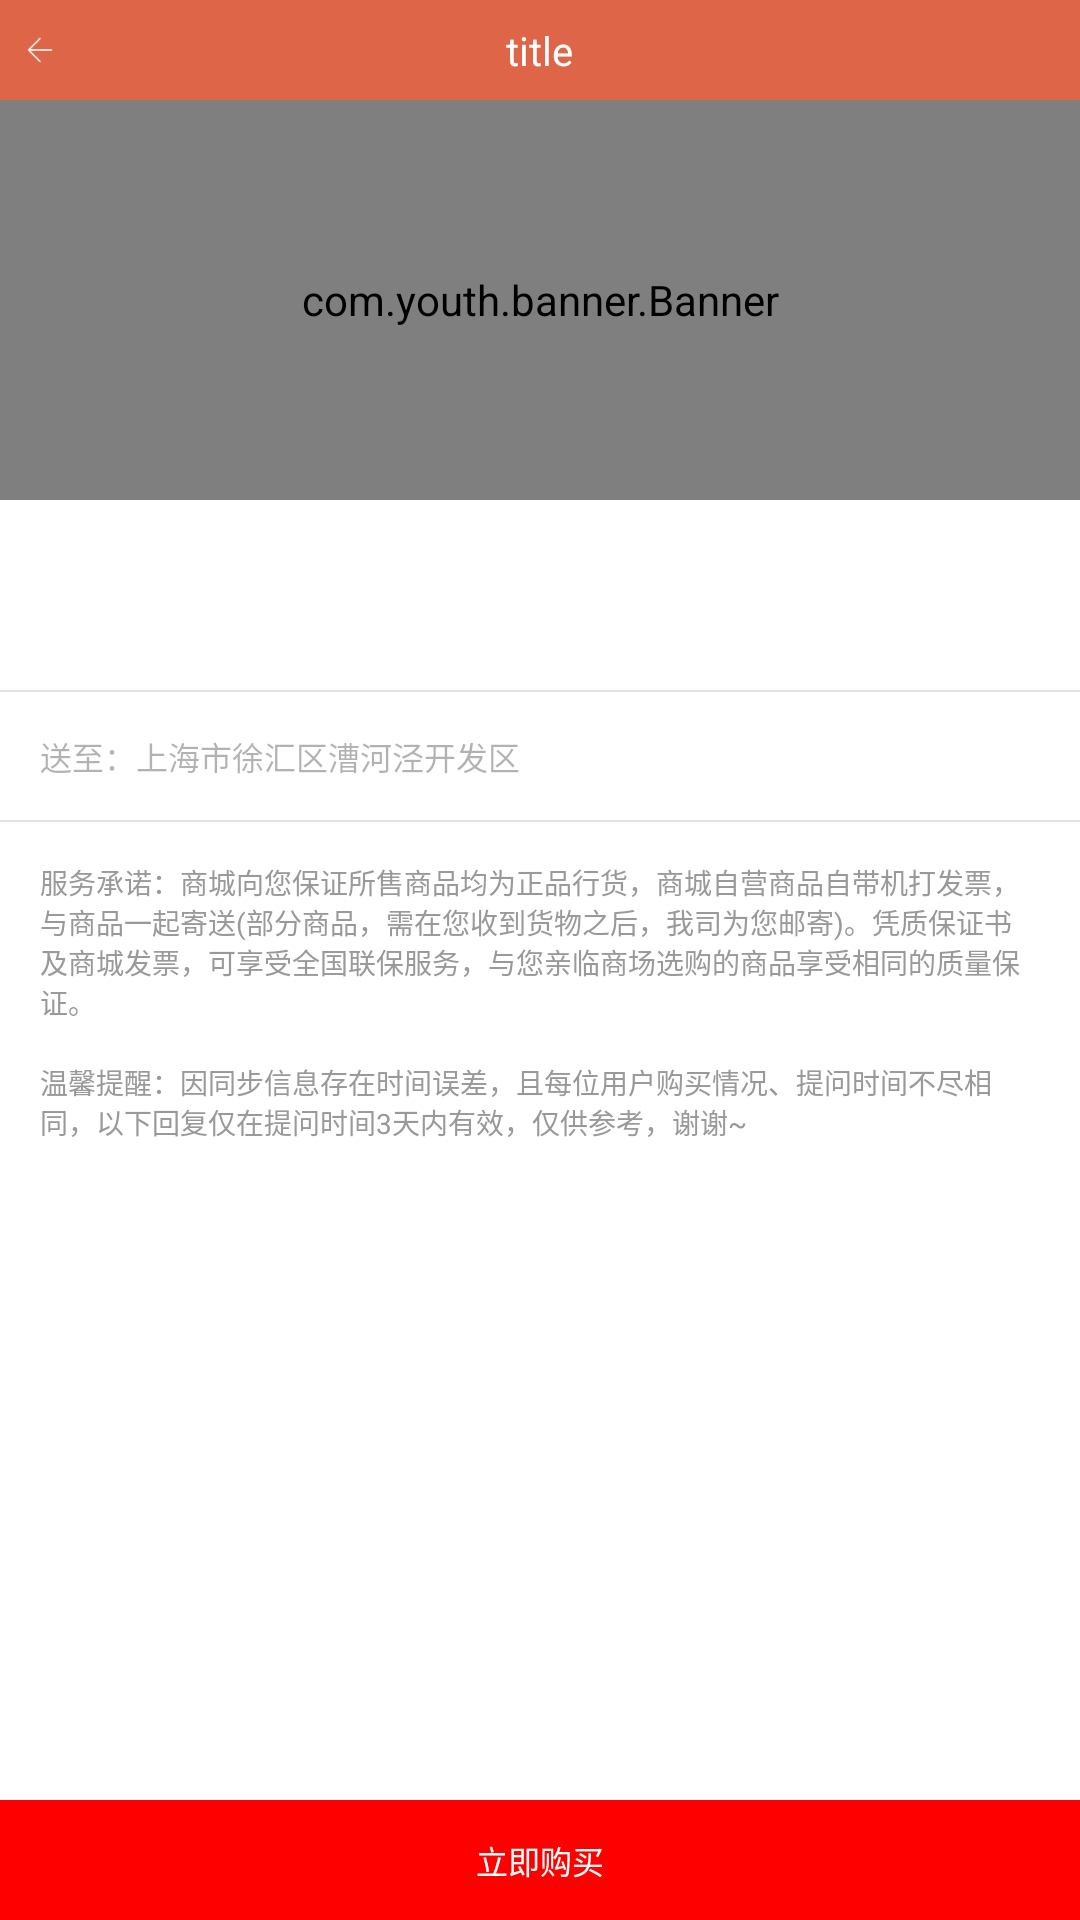

The Android layout XML behind this screen, and the referenced resources:
<!-- AndroidManifest.xml: application theme AppTheme -->
<!-- res/layout/activity_issue_detail.xml -->
<?xml version="1.0" encoding="utf-8"?>
<LinearLayout xmlns:android="http://schemas.android.com/apk/res/android"
    xmlns:app="http://schemas.android.com/apk/res-auto"
    xmlns:tools="http://schemas.android.com/tools"
    android:layout_width="match_parent"
    android:layout_height="match_parent"
    android:background="@color/white"
    android:orientation="vertical"
    tools:context=".ui.IssueDetailActivity">

    <include
        layout="@layout/include_title_layout"
        android:layout_width="match_parent"
        android:layout_height="wrap_content" />

    <android.support.v4.widget.NestedScrollView
        android:layout_width="match_parent"
        android:layout_height="0dp"
        android:layout_weight="1"
        android:overScrollMode="never">

        <LinearLayout
            android:layout_width="match_parent"
            android:layout_height="match_parent"
            android:orientation="vertical">

            <com.youth.banner.Banner
                android:id="@+id/banner"
                android:layout_width="match_parent"
                android:layout_height="@dimen/x400"
                app:banner_default_image="@drawable/head_defaut"
                app:delay_time="3000"
                app:image_scale_type="center_crop"
                app:indicator_drawable_selected="@drawable/shape_issue_indicator_normal"
                app:indicator_drawable_unselected="@drawable/shape_issue_indicator_select"
                app:indicator_margin="@dimen/x8"
                app:is_auto_play="true" />

            <TextView
                android:id="@+id/money"
                android:layout_width="wrap_content"
                android:layout_height="wrap_content"
                android:layout_margin="@dimen/x40"
                android:textColor="@color/red"
                android:textSize="@dimen/x35" />

            <TextView
                android:id="@+id/name"
                android:layout_width="wrap_content"
                android:layout_height="wrap_content"
                android:layout_marginStart="@dimen/x40"
                android:layout_marginEnd="@dimen/x40"
                android:textColor="@color/black"
                android:textSize="@dimen/x32" />

            <View
                android:layout_width="match_parent"
                android:layout_height="@dimen/x2"
                android:layout_marginTop="@dimen/x20"
                android:background="@color/view_line" />

            <TextView
                android:padding="@dimen/x40"
                android:id="@+id/address"
                android:textSize="@dimen/x32"
                android:textColor="@color/black_alpha_30"
                android:text="送至：上海市徐汇区漕河泾开发区"
                android:layout_width="wrap_content"
                android:layout_height="wrap_content" />

            <View
                android:layout_width="match_parent"
                android:layout_height="@dimen/x2"
                android:background="@color/view_line" />

            <TextView
                android:text="服务承诺：商城向您保证所售商品均为正品行货，商城自营商品自带机打发票，与商品一起寄送(部分商品，需在您收到货物之后，我司为您邮寄)。凭质保证书及商城发票，可享受全国联保服务，与您亲临商场选购的商品享受相同的质量保证。"
                android:layout_marginStart="@dimen/x40"
                android:layout_marginEnd="@dimen/x40"
                android:layout_marginTop="@dimen/x40"
                android:textColor="@color/gray_99"
                android:textSize="@dimen/x28"
                android:layout_width="wrap_content"
                android:layout_height="wrap_content" />

            <TextView
                android:textColor="@color/gray_99"
                android:textSize="@dimen/x28"
                android:layout_margin="@dimen/x40"
                android:text="温馨提醒：因同步信息存在时间误差，且每位用户购买情况、提问时间不尽相同，以下回复仅在提问时间3天内有效，仅供参考，谢谢~"
                android:layout_width="wrap_content"
                android:layout_height="wrap_content" />


        </LinearLayout>

    </android.support.v4.widget.NestedScrollView>

    <TextView
        android:id="@+id/buy"
        android:layout_width="match_parent"
        android:layout_height="@dimen/x120"
        android:background="@color/red"
        android:gravity="center"
        android:text="立即购买"
        android:textColor="@color/white"
        android:textSize="@dimen/x32" />


</LinearLayout>
<!-- res/layout/include_title_layout.xml (included above) -->
<?xml version="1.0" encoding="utf-8"?>
<LinearLayout xmlns:android="http://schemas.android.com/apk/res/android"
    android:layout_width="match_parent"
    android:layout_height="match_parent"
    android:orientation="vertical">

    <RelativeLayout
        android:background="@color/colorAccent"
        android:layout_width="match_parent"
        android:layout_height="@dimen/x100">

        <LinearLayout
            android:id="@+id/back"
            android:layout_alignParentStart="true"
            android:gravity="center_vertical"
            android:layout_width="@dimen/x120"
            android:layout_height="match_parent">

            <ImageView
                android:layout_marginStart="@dimen/x20"
                android:background="@drawable/back"
                android:layout_width="@dimen/x40"
                android:layout_height="@dimen/x40" />

        </LinearLayout>

        <TextView
            android:singleLine="true"
            android:textColor="@color/white"
            android:textSize="@dimen/x40"
            android:text="title"
            android:id="@+id/title"
            android:layout_centerInParent="true"
            android:layout_width="wrap_content"
            android:layout_height="wrap_content" />

        <LinearLayout
            android:orientation="vertical"
            android:id="@+id/rightLayout"
            android:layout_alignParentEnd="true"
            android:gravity="center_vertical|end"
            android:paddingEnd="@dimen/x20"
            android:layout_width="@dimen/x120"
            android:layout_height="match_parent"/>


    </RelativeLayout>


</LinearLayout>
<!-- resources referenced by this layout -->
<resources>
  <color name="black">#000000</color>
  <color name="black_alpha_30">#4D000000</color>
  <color name="colorAccent">#DE6548</color>
  <color name="gray_99">#999999</color>
  <color name="red">#ff0000</color>
  <color name="view_line">#E4E4E4</color>
  <color name="white">#ffffffff</color>
  <dimen name="x100">100px</dimen>
  <dimen name="x120">120px</dimen>
  <dimen name="x2">2px</dimen>
  <dimen name="x20">20px</dimen>
  <dimen name="x28">28px</dimen>
  <dimen name="x32">32px</dimen>
  <dimen name="x35">35px</dimen>
  <dimen name="x40">40px</dimen>
  <dimen name="x400">400px</dimen>
  <dimen name="x8">8px</dimen>
  <!-- drawable back: png bitmap (drawable, 606 bytes) -->
  <!-- drawable head_defaut: png bitmap (drawable, 7303 bytes) -->
  <!-- drawable shape_issue_indicator_normal (drawable) -->
  <?xml version="1.0" encoding="utf-8"?>
  <shape xmlns:android="http://schemas.android.com/apk/res/android"
      android:shape="oval">
      <solid android:color="@color/colorPrimary" />
      <size android:height="@dimen/x20"
          android:width="@dimen/x20"/>
  </shape>
  <!-- drawable shape_issue_indicator_select (drawable) -->
  <?xml version="1.0" encoding="utf-8"?>
  <shape xmlns:android="http://schemas.android.com/apk/res/android"
      android:shape="oval">
      <solid android:color="@color/gray_d3" />
      <size android:height="@dimen/x20"
          android:width="@dimen/x20"/>
  </shape>
  <style name="AppTheme" parent="Theme.AppCompat.Light.NoActionBar">
          
          <item name="colorPrimary">@color/colorPrimary</item>
          <item name="colorPrimaryDark">@color/colorPrimaryDark</item>
          <item name="colorAccent">@color/colorAccent</item>
      </style>
  <color name="colorPrimary">#DE6548</color>
  <color name="gray_d3">#d3d3d3</color>
  <color name="colorPrimaryDark">#DE6548</color>
</resources>
